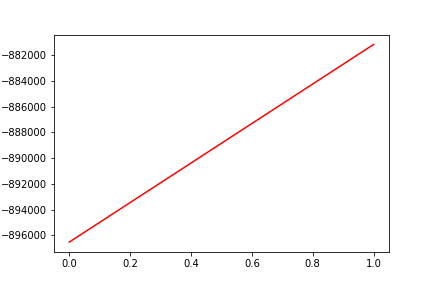

The table this chart was drawn from, first rows:
, date, assets
0, 0, -896534
1, 20190822, -881164
